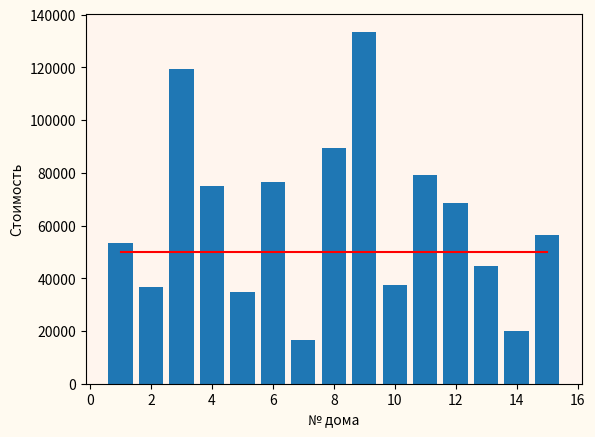

This chart was generated by the following Python code:
# Задача 2. Имеются данные о площади и стоимости 15 домов.
# Риелтору требуется узнать в каких домах стоимость квадратного метра меньше 50000 рублей.
# Предоставьте ему графические данные о стоимости квадратного метра каждого дома и список подходящих ему домов, отсортированных по площади.
# Данные о домах сформируйте случайным образом. Площади от 100 до 300 кв. метров, цены от 3 до 20 млн.
import random
import matplotlib.pyplot as plt


count = 15
number = [i for i in range(1, count+1)]
square = list(random.randint(100, 300) for i in range(count))
price = list(random.randint(3000000, 20000000) for i in range(count))
min_price = 50000
line = [min_price for i in range(count)]
price_metr = []
for i in range(len(square)):
    res = price[i] / square[i]
    price_metr.append(res)


houses = dict(zip(number, price_metr))

# print(square)
# print(price)
# print(price_metr)
# print(houses)

res_number = []
res_square = []
res_metr = []
res_price = []

for i in range(count):
    if price_metr[i] < min_price:
        res_number.append(number[i])
        res_price.append(price[i])
        res_square.append(square[i])
        res_metr.append(price_metr[i])

print(f'Дома стоимостью за квадратный метр менее {min_price}: ')
for i in range(len(res_number)):
    print(f'дом № {res_number[i]}, площадью {res_square[i]} м2, стоимостью {res_price[i]} руб (стоимоcть за квадратный метр {round(res_metr[i])} руб/м2)')


# for key, val in houses.items():
#     if val < min_price:
#         print(f'дом № {key}, стоимость за квадратный метр составляет {round(val)} рублей')



fig, ax = plt.subplots()

ax.bar(number, price_metr)
plt.plot(number, line, 'r')
ax.set_facecolor('seashell')
fig.set_facecolor('floralwhite')
plt.ylabel('Стоимость')
plt.xlabel('№ дома')

# plt.plot(number, price_metr, 'o')
plt.show()


